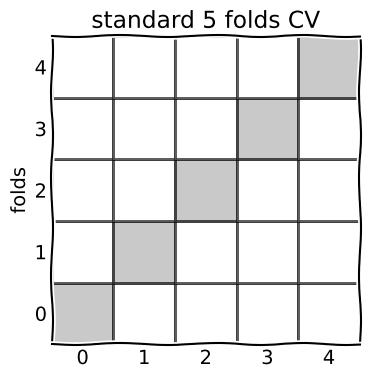
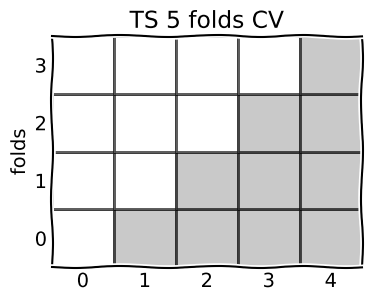

These charts were generated, in order, by the following Python code: (Note: this script raises an exception after producing the figures.)
import matplotlib.pyplot as plt
import matplotlib

matplotlib.pyplot.xkcd()
import numpy as np

plt.set_cmap('Greys')
colors = plt.get_cmap('Greys', 3)
n, alpha = 5, 0.5
x = np.arange(1, n+1)

fig, ax = plt.subplots(1, 1, figsize=(4, 4))
ax.pcolormesh(np.eye(n)*0.5, edgecolors='k', linewidth=2, alpha=alpha, vmin=0, vmax=1)
ax.set_aspect('equal')
ax.tick_params(axis=u'both', which=u'both',length=0)
ax.set_xticks(np.arange(n)+0.5)
ax.set_xticklabels(np.arange(n))
ax.set_yticks(np.arange(n)+0.5)
ax.set_yticklabels(np.arange(n))
ax.set_ylabel('folds')
ax.set_title('standard 5 folds CV')


fig, ax = plt.subplots(1, 1, figsize=(4, 3))
ax.pcolormesh(np.triu(np.ones(n))[1:, :]*0.5, edgecolors='k', linewidth=2, alpha=alpha, vmin=0, vmax=1)
ax.set_aspect('auto')
ax.tick_params(axis=u'both', which=u'both',length=0)
ax.set_xticks(np.arange(n)+0.5)
ax.set_xticklabels(np.arange(n))
ax.set_yticks(np.arange(n-1)+0.5)
ax.set_yticklabels(np.arange(n-1))
ax.set_ylabel('folds')
ax.set_title('TS 5 folds CV')


n, alpha = 5, 0.5
x, y = np.meshgrid(np.sort(np.hstack([np.arange(n)+0.1, np.arange(1, n+1)-0.1])), np.arange(n+1))
fig, ax = plt.subplots(1, 1, figsize=(4, 4))
c = np.zeros((n, 2*n))
idx_skip = np.outer(np.ones(n), np.kron(np.ones(n), [0, 1])).astype(bool)
c[idx_skip]=1
for i in range(n):
  c[i, 2*i] = 0.5

ax.pcolormesh(x, y, c, edgecolors='k', linewidth=2, alpha=alpha, vmin=0, vmax=1)
ax.set_aspect('equal')
ax.tick_params(axis=u'both', which=u'both',length=0)
ax.set_xticks(np.arange(n)+0.5)
ax.set_xticklabels(np.arange(n))
ax.set_yticks(np.arange(n)+0.5)
ax.set_yticklabels(np.arange(n))
ax.set_ylabel('folds')
ax.set_title('TS purged 5 folds CV')

from matplotlib.lines import Line2D
legend_elements = [Line2D([0], [0.2], marker='o', color=colors(0), label='train', markersize=5, linestyle='none'),
                    Line2D([0], [0.2], marker='o', color=colors(1), label='test', markersize=5, linestyle='none'),
                   Line2D([0], [0.2], marker='o', color=colors(2), label='skip', markersize=5, linestyle='none')]
plt.legend(handles=legend_elements, bbox_to_anchor=(1.04, 1), loc="upper left", title="Devices", fontsize='large')
